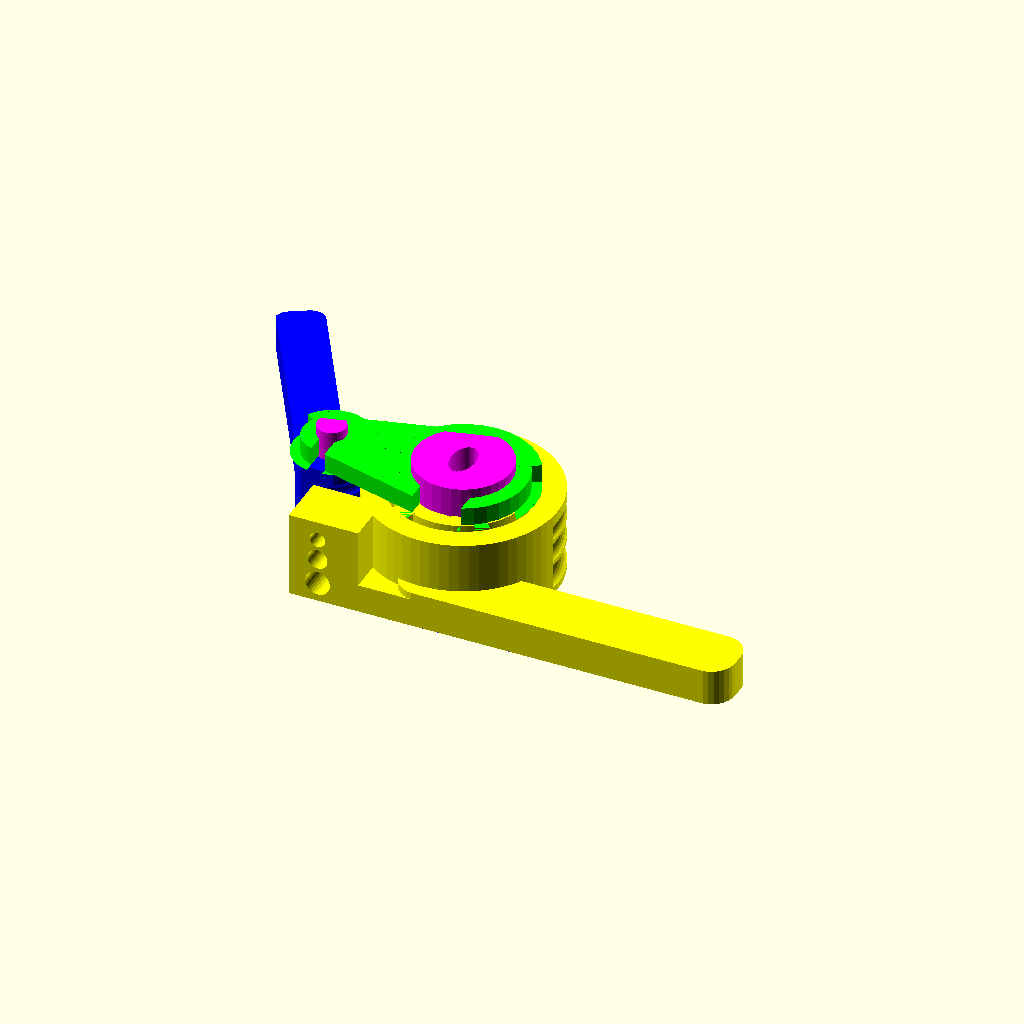
Cell 1: rendered with the file's own defaults.
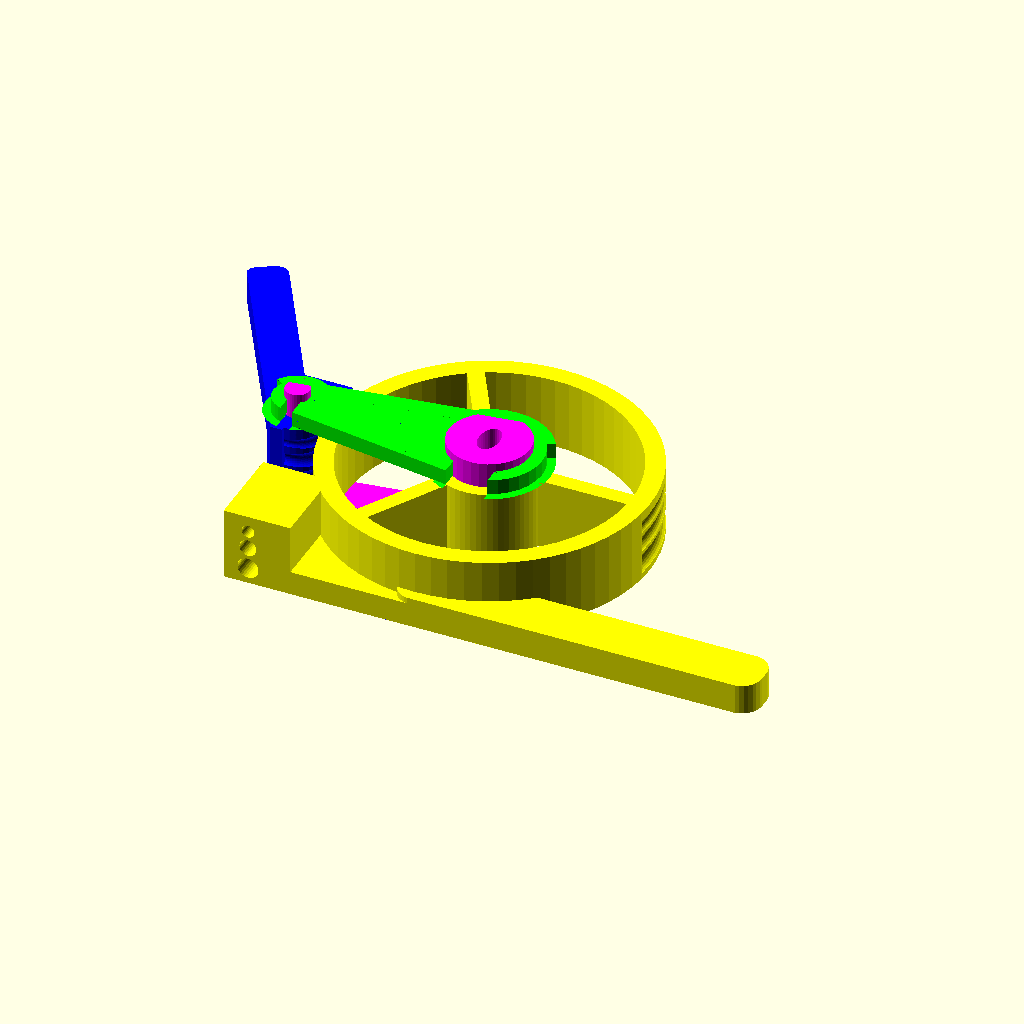
Cell 2: the same model with rad = 80.
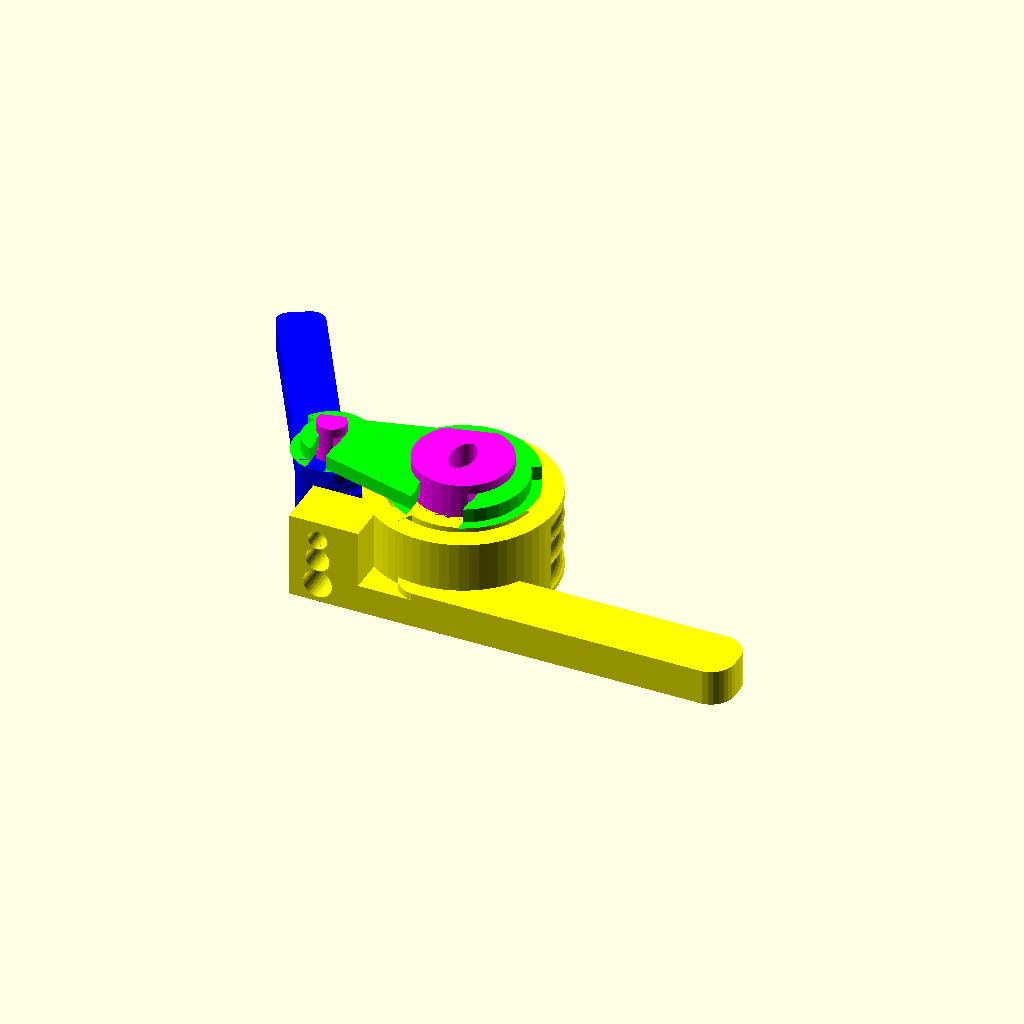
Cell 3 — tolerance set to 1, the other parameters unchanged.
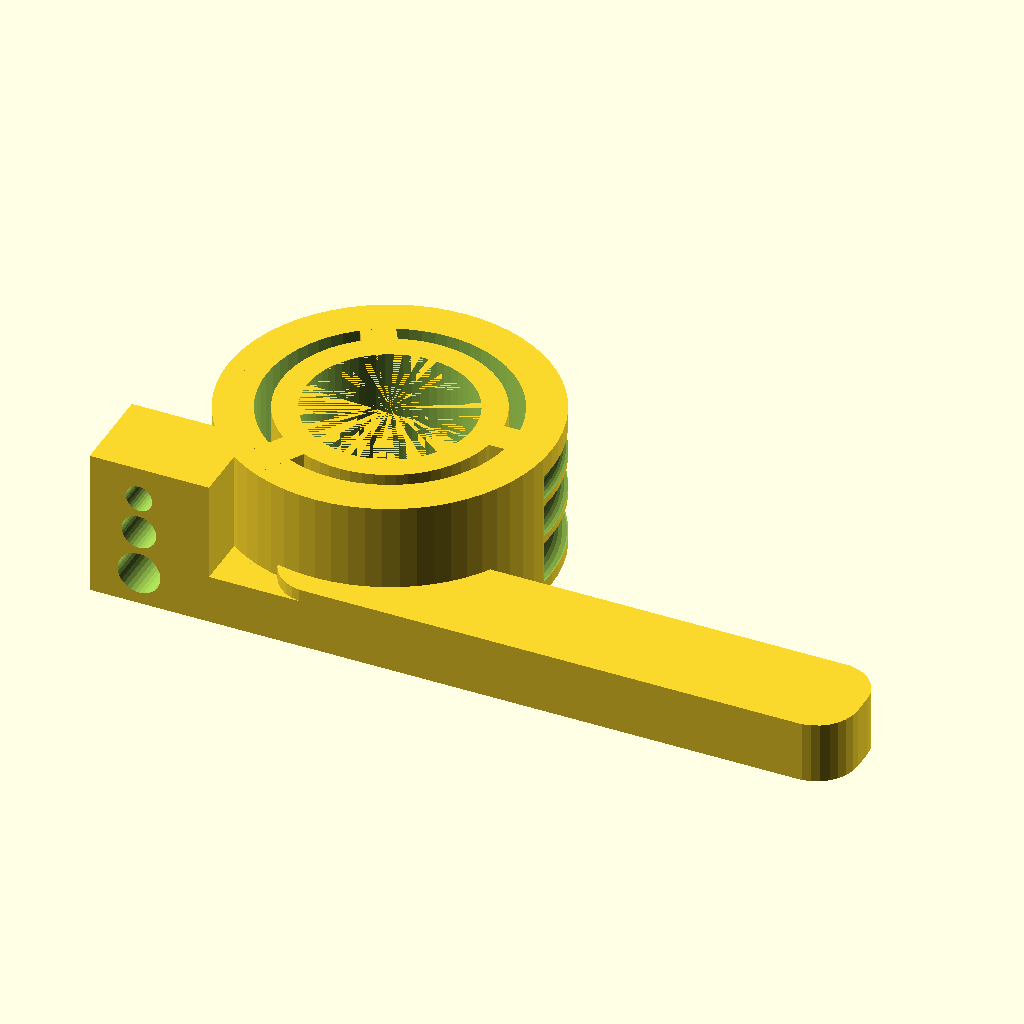
Cell 4: part = "Handle" (everything else at default).
All cells are drawn from the same view direction (rotation 55°, 0°, 25°, orthographic, colour scheme Cornfield), but the view is re-fitted for each cell, so position and scale can differ between cells as well as the parameter.
OpenSCAD source file scadFiles/1680823/2826213.scad:
///////////////////PIPEBENDER//////////////////////////////////// 

//done quickly on a Sunday evening and succesfully fought boredom 

//by Christoph Queck 18.07.2016//////////////////////////////////

//chris(AT)q3d.de////////////////////////////////////////////////

//This Design by Christoph Queck ( 3ddruckqueck ) is licensed under the Creative Commons - Attribution - Non-Commercial - Share Alike license.

//https://creativecommons.org/licenses/by-nc/3.0/de/

//https://creativecommons.org/licenses/by-nc/3.0/de/deed.en



//Bending radius should be at least three times the heatpipe diameter

//Printing:

//I recommend at least 3 perimeter shells and low infill (~10%)

//No supports needed



//Update1 (RC2.scad):

//Rounded the bending lever for smoother results.



//Update2 (RC3.scad):

//Set the default back to r=30mm and updated the .stl



//Update3 (RC4.scad):

//Turned the lever 90 degrees again for easier printing of the axle mounting hole





//Update4 (RC5.scad):

//Bending lever is rounded only on the backside now as it should be



//Update5 (RC6.scad):

//fixed an error for high radius bending lever



//Update7 (RC7.scad):

//colored the preview and reduced the amount of material needed for r>39



//Update8 (RC8.scad):

//Option to change the handle position for bends >90 degrees up to 180



//Update9 (RC9.scad):

//Added option for custom pipe diameters



// Which Part?

part = "Preview"; // [Preview:Preview,Handle:Handle,Bender:Lever,Axle:Axle,Bracket:Bracket]



//Bending Radius in mm

rad=40;//[15:80]

//Tolerance in mm

tolerance=0.20;//[0:0.05:1]



//Use single custom pipe instead of 6, 8, 10 mm ?

CustomPipe = "no"; // [yes,no]



//Custom pipe outer diameter in mm (only up to 16 mm supported)

CustomPipeDia=9.52;



CustomPipeRad=CustomPipeDia/2;



//Bend > 90 degrees ?

bend_180 = "no"; // [yes,no]





// preview[view:north west, tilt:top]





winkel=atan(((rad/2)-6)/(rad+15));

winkel2=atan(((20)-6)/(rad+15));

echo(winkel);



if (part == "Preview") {

	translate([0,0,8])Vorschau();

} else if (part == "Handle") {

	if (bend_180=="no"){

		Main_part();}

	else{

		Main_part180();}

} else if (part == "Bender") {

	translate([0,0,0])rotate([0,0,0])rotate([0,0,-60])translate([0,-rad-15,36])rotate([0,180,90])presse();

} else if (part == "Axle") {

	translate([0,0,rad/2-3])rotate([-90,0,0])rotate([0,0,-winkel])Flataxle();

} else if (part == "Bracket"){

	translate([0,0,-36])axlebracket();

}

else{

	echo("WAT");

}



module Vorschau(){

	preview(); 

	

}

module preview(){ 

	if (bend_180=="no"){

		color("yellow",1)Main_part();

	}

	else{

		color("yellow",1)Main_part180();

	}

	color("lime",1)axlebracket();

	color("blue",1)presse();

	color("magenta",1)Flataxle();



}





module Flataxle(){

	if (rad<40){

		rotate([0,0,winkel])rotate([90,0,0])translate([0,0,-rad/2+3])

		difference(){ //turn and flatten bottom

			translate([0,0,rad/2-3])rotate([-90,0,0])rotate([0,0,-winkel])axle();

			translate([0,0,-50])cube([200,200,100],center=true);

		}

	}

	else{

		rotate([0,0,winkel2])rotate([90,0,0])translate([0,0,-17])

		difference(){ //turn and flatten bottom

			translate([0,0,17])rotate([-90,0,0])rotate([0,0,-winkel2])axle();

			translate([0,0,-50])cube([200,200,100],center=true);

		}

	}

}



module presse(){

	difference() {

		union(){

			translate([-rad-15,0,0])cylinder(r=8,$fn=32,h=36);

			intersection(){

				translate([-rad-15,0,18])cube([30,rad*2/3,36],center=true);

				union(){

					translate([-rad-15,10,18])cube([30,rad*2/3,36],center=true);    

					translate([-rad-15,0,0])cylinder(r=15,h=60,$fn=64);

				}

			}

			translate([-rad-20,0,26])minkowski(){

				rotate([0,0,90+30])

				translate([35+rad/4,0,0])cube([60+rad/2,8,10],center=true);

				cylinder(r=6,h=5);

			}   

		}

		union(){

			intersection(){

				difference(){

					union(){

						translate([-rad-15,0,0])cylinder(r=50,h=80,$fn=32,center=true);

						//translate([-rad-15,0,19])cylinder(r=50,h=8+tolerance*2,$fn=32,center=true);

						//translate([-rad-15,0,28])cylinder(r=50,h=6+tolerance*2,$fn=32,center=true);

					}

					union(){

						translate([-rad-15,0,0])cylinder(r=15,h=80,$fn=32,center=true);

						//translate([-rad-15,0,19])cylinder(r=15,h=8+tolerance*2,$fn=32,center=true);

						//translate([-rad-15,0,28])cylinder(r=15,h=6+tolerance*2,$fn=32,center=true);

					}

				}

				translate([-rad-15,-50,0])cube([50,50,50]);

			}

			//bent pipe cut out 

            if (CustomPipe=="no"){

			translate([-rad-15,0,0])intersection(){

                

				scale([1,1.2,1])union(){

					translate([0,0,8])   

					rotate_extrude(convexity = 10, $fn = 64){

						translate([15, 0, 0])

						circle(r = 5+tolerance/2, $fn = 32);}



					translate([0,0,19])   

					rotate_extrude(convexity = 10, $fn = 64){

						translate([15, 0, 0])

						circle(r = 4+tolerance/2, $fn = 32);}



					translate([0,0,28])   

					rotate_extrude(convexity = 10, $fn = 64){

						translate([15, 0, 0])

						circle(r = 3+tolerance/2, $fn = 32);}



				}

				translate([0,-100,0])cube([100,100,100]);     

			}

        }

        else{

            

			translate([-rad-15,0,0])intersection(){

                

				scale([1,1.2,1])translate([0,0,19])   

					rotate_extrude(convexity = 10, $fn = 64){

						translate([15, 0, 0])

						circle(r = CustomPipeRad+tolerance/2, $fn = 32);}



				

				translate([0,-100,0])cube([100,100,100]);     

			}

            }

			translate([-rad-15,0,0])cylinder(r=6+tolerance,$fn=32,h=40);

			//pipe cut out straight

        if (CustomPipe=="no"){

			translate([-rad,0,8])rotate([90,0,0])cylinder(r=5+tolerance/2,h=rad*2,$fn=32,center=true);

			translate([-rad,0,19])rotate([90,0,0])cylinder(r=4+tolerance/2,h=rad*2,$fn=32,center=true);

			translate([-rad,0,28])rotate([90,0,0])cylinder(r=3+tolerance/2,h=rad*2,$fn=32,center=true);

        }

        else{

            translate([-rad,0,19])rotate([90,0,0])cylinder(r=CustomPipeRad+tolerance/2,h=rad*2,$fn=32,center=true);

            }

			translate([-rad-15-50,-40,0])rotate([0,0,90+30])

			translate([30+rad/2,0,0])cube([220,100,100],center=true);   

		}

	}

}

module presseOLD(){

	difference() {

		union(){

			translate([-rad-15,0,0])cylinder(r=7.5,$fn=32,h=36);

			translate([-rad-15,0,18])cube([30,rad*2/3,36],center=true);

			translate([-rad-15,0,26])minkowski(){

				rotate([0,0,90+30])

				translate([30+rad/2,0,0])cube([60+rad,8,10],center=true);

				cylinder(r=5,h=5);

			}   

		}

		union(){

			translate([-rad-15,0,0])cylinder(r=6+tolerance,$fn=32,h=40);

			

			translate([-rad,0,8])rotate([90,0,0])cylinder(r=5+tolerance,h=rad*2,$fn=32,center=true);

			translate([-rad,0,19])rotate([90,0,0])cylinder(r=4+tolerance,h=rad*2,$fn=32,center=true);

			translate([-rad,0,28])rotate([90,0,0])cylinder(r=3+tolerance,h=rad*2,$fn=32,center=true);

		}

	}

}



module axlebracket(){

	if(rad<40){            

		

		difference(){

			union(){



					hull(){

						translate([0,0,36+tolerance*1.75])cylinder(r=rad/2+6,$fn=32,h=8-tolerance*2);

						translate([-rad-15,0,36+tolerance*1.75])cylinder(r=12,$fn=32,h=8-tolerance*2);

					}

                    

                    translate([0,0,36+tolerance*1.75])difference(){

                        cylinder(r=rad/2+10,$fn=32,h=8-tolerance*2);

                        rotate([0,0,30])translate([-50,-100,0])cube([100,100,100]);}

					translate([-rad-15,0,36+tolerance*1.75])difference(){

                        cylinder(r=16,$fn=32,h=8-tolerance*2);

                        rotate([0,0,-30])translate([-50,-100,0])cube([100,100,100]);}

                        



			}

			union()

			rotate([0,0,winkel])rotate([90,0,0])translate([0,0,-rad/2+3])

			difference(){

				translate([0,0,rad/2-3])rotate([-90,0,0])rotate([0,0,-winkel])union(){

					{

						intersection(){

							translate([0,0,40+tolerance])cube([rad/2+tolerance*3,rad+tolerance,8],center=true);

							translate([0,0,-8])cylinder(r=rad/2+tolerance,$fn=32,h=60);

						}

						

						intersection(){

							translate([-rad-15,0,40+tolerance])cube([6+tolerance*3,rad+tolerance,8],center=true);

							translate([-rad-15,0,-8])cylinder(r=6+tolerance,$fn=32,h=60);

						}

						

						translate([0,-10,40+tolerance])cube([rad/2+tolerance*1.5,rad,8],center=true);

						translate([-rad-15,-10,40+tolerance])cube([6+tolerance*1.5,rad,8],center=true);

					}

				}



				translate([0,0,-50-tolerance])cube([200,200,100],center=true);



			}

		}

	}

	else{

		difference(){

			union(){

				

					hull(){

						translate([0,0,36+tolerance*1.75])cylinder(r=20+6,$fn=32,h=8-tolerance*2);

						translate([-rad-15,0,36+tolerance*1.75])cylinder(r=12,$fn=32,h=8-tolerance*2);

					}

					                    translate([0,0,36+tolerance*1.75])difference(){

                        cylinder(r=20+10,$fn=32,h=8-tolerance*2);

                        rotate([0,0,30])translate([-50,-100,0])cube([100,100,100]);}

					translate([-rad-15,0,36+tolerance*1.75])difference(){

                        cylinder(r=16,$fn=32,h=8-tolerance*2);

                        rotate([0,0,-30])translate([-50,-100,0])cube([100,100,100]);}

                        

				

			}

			union()

			rotate([0,0,winkel2])rotate([90,0,0])translate([0,0,-20+3])

			difference(){

				translate([0,0,20-3])rotate([-90,0,0])rotate([0,0,-winkel2])union(){

					{

						intersection(){

							translate([0,0,40+tolerance])cube([20+tolerance*3,40+tolerance,8],center=true);

							translate([0,0,-8])cylinder(r=20+tolerance,$fn=32,h=60);

						}

						

						intersection(){

							translate([-rad-15,0,40+tolerance])cube([6+tolerance*3,40+tolerance,8],center=true);

							translate([-rad-15,0,-8])cylinder(r=6+tolerance,$fn=32,h=60);

						}

						

						translate([0,-10,40+tolerance])cube([20+tolerance*1.5,40,8],center=true);

						translate([-rad-15,-10,40+tolerance])cube([6+tolerance*1.5,40,8],center=true);

					}

				}



				translate([0,0,-50-tolerance])cube([200,200,100],center=true);

				

			}

			//translate([(-rad-27)/2,0,-10])cylinder(r=rad/4-6,$fn=32,h=80);

		}

		

	}

}

module axle(){

	

	

	if (rad<40){

		

		union(){//axle

			translate([0,0,-8])cylinder(r=rad/2,$fn=32,h=44+tolerance*2.5);

			translate([-rad-15,0,-8])cylinder(r=6,$fn=32,h=44+tolerance*2.5);

			intersection(){

				translate([0,0,40+tolerance])cube([rad/2,rad,8+tolerance*3],center=true);

				translate([0,0,-8])cylinder(r=rad/2,$fn=32,h=60);

			}

			

			intersection(){

				translate([-rad-15,0,40+tolerance])cube([6,rad,8+tolerance*3],center=true);

				translate([-rad-15,0,-8])cylinder(r=6,$fn=32,h=60);

			}

			hull(){

				translate([0,0,-8])cylinder(r=rad/2,$fn=32,h=8-tolerance);

				translate([-rad-15,0,-8])cylinder(r=6,$fn=32,h=8-tolerance);

			}

			

			translate([0,0,44+tolerance*2.5])cylinder(r=rad/2,$fn=32,h=4);

			translate([-rad-15,0,44+tolerance*2.5])cylinder(r=6,$fn=32,h=4);

		}

	}

	else{

		difference(){

			union(){//axle

				translate([0,0,-8])cylinder(r=20,$fn=32,h=44+tolerance*2.5);

				translate([-rad-15,0,-8])cylinder(r=6,$fn=32,h=44+tolerance*2.5);

				intersection(){

					translate([0,0,40+tolerance])cube([20,40,8+tolerance*3],center=true);

					translate([0,0,-8])cylinder(r=20,$fn=32,h=60);

				}

				

				intersection(){

					translate([-rad-15,0,40+tolerance])cube([6,40,8+tolerance*3],center=true);

					translate([-rad-15,0,-8])cylinder(r=6,$fn=32,h=60);

				}

				hull(){

					translate([0,0,-8])cylinder(r=20,$fn=32,h=8-tolerance);

					translate([-rad-15,0,-8])cylinder(r=6,$fn=32,h=8-tolerance);

				}

				

				translate([0,0,44+tolerance*2.5])cylinder(r=20,$fn=32,h=4);

				translate([-rad-15,0,44+tolerance*2.5])cylinder(r=6,$fn=32,h=4);

			}

			translate([0,0,-10])scale([1,1.7,1])cylinder(r=5,$fn=32,h=70+tolerance*2.5);



		}

	}

}













module ausschnitt(){

	difference(){

		union(){

			translate([0,0,-1])cylinder(r=rad-10,h=40,$fn=64);

			//translate([-rad-12,-rad-5,0])cube([rad+12,rad/2+2,36]);  

		}

		union(){

			cylinder(r=26+tolerance,h=36,$fn=64);

			rotate([0,0,0])translate([rad/2,0,18])cube([rad,8,38],center=true);

			rotate([0,0,120])translate([rad/2,0,18])cube([rad,8,38],center=true);

			rotate([0,0,240])translate([rad/2,0,18])cube([rad,8,38],center=true);

			

		}

	}

}

module Main_part(){

	if (rad<40){

		union(){  

			difference(){

				union(){//center part

					cylinder(r=rad-0.5-tolerance,h=36,$fn=64);



					//pipe holder

					translate([-rad-12,-rad-5,0])cube([rad+12,rad/2+2,36]);

					//cut out pipes straight part

				}     

				translate([-rad,-rad,8])rotate([90,0,0])cylinder(r=5+tolerance,h=rad*2,$fn=32,center=true);

				translate([-rad,-rad,19])rotate([90,0,0])cylinder(r=4+tolerance,h=rad*2,$fn=32,center=true);

				translate([-rad,-rad,28])rotate([90,0,0])cylinder(r=3+tolerance,h=rad*2,$fn=32,center=true);

				

				//cut out pipes round part





				union(){

					difference(){



						union(){

							translate([0,0,8])   

							rotate_extrude(convexity = 10, $fn = 64){

								translate([rad, 0, 0])

								circle(r = 5+tolerance, $fn = 32);}



							translate([0,0,19])   

							rotate_extrude(convexity = 10, $fn = 64){

								translate([rad, 0, 0])

								circle(r = 4+tolerance, $fn = 32);}



							translate([0,0,28])   

							rotate_extrude(convexity = 10, $fn = 64){

								translate([rad, 0, 0])

								circle(r = 3+tolerance, $fn = 32);}



						}

						hull(){

							translate([rad+20,-rad-20,0])cube([1,1,50]);

							rotate([0,0,-5])translate([rad+20,0,0])cube([1,1,50]);

							rotate([0,0,180])translate([rad+20,0,0])cube([1,1,50]);

							translate([-rad-20,-rad-20,0])cube([1,1,50]);

						}

						//translate([-50,-100,0])cube([100,100,100]);

						



					}

					cylinder(r=rad/2+tolerance,h=36,$fn=64);

				}

			}

			difference(){

				translate([0,-rad+5,0])minkowski(){

					

					cube([80+rad,5,10]);

					cylinder(r=8,h=5);

				}

				cylinder(r=rad/2+tolerance,h=36,$fn=64);

			}

		}

	}

	else{

		union(){

			difference(){

				union(){//center part

					cylinder(r=rad-0.5-tolerance,h=36,$fn=64);

					

					//pipe holder

					translate([-rad-12,-rad-5,0])cube([rad+12,rad/2+2,12]);

					translate([-rad-12,-rad-5,0])cube([25+rad/10,rad/2+2,36]);

					//cut out pipes straight part

				}     

				translate([-rad,-rad,8])rotate([90,0,0])cylinder(r=5+tolerance,h=rad*2,$fn=32,center=true);

				translate([-rad,-rad,19])rotate([90,0,0])cylinder(r=4+tolerance,h=rad*2,$fn=32,center=true);

				translate([-rad,-rad,28])rotate([90,0,0])cylinder(r=3+tolerance,h=rad*2,$fn=32,center=true);

				

				//cut out pipes round part





				union(){

					difference(){



						union(){

							translate([0,0,8])   

							rotate_extrude(convexity = 10, $fn = 64){

								translate([rad, 0, 0])

								circle(r = 5+tolerance, $fn = 32);}



							translate([0,0,19])   

							rotate_extrude(convexity = 10, $fn = 64){

								translate([rad, 0, 0])

								circle(r = 4+tolerance, $fn = 32);}



							translate([0,0,28])   

							rotate_extrude(convexity = 10, $fn = 64){

								translate([rad, 0, 0])

								circle(r = 3+tolerance, $fn = 32);}



						}

						hull(){

							translate([rad+20,-rad-20,0])cube([1,1,50]);

							rotate([0,0,-5])translate([rad+20,0,0])cube([1,1,50]);

							rotate([0,0,180])translate([rad+20,0,0])cube([1,1,50]);

							translate([-rad-20,-rad-20,0])cube([1,1,50]);

						}

						//translate([0,100,0])cube([100,100,100],center=true);



					}

					cylinder(r=20+tolerance,h=36,$fn=64);

					ausschnitt();

				}

			}

			difference(){

				translate([0,-rad+5,0])minkowski(){

					

					cube([80+rad,5,10]);

					cylinder(r=10,h=5);

				}

				cylinder(r=20+tolerance,h=36,$fn=64);

				ausschnitt();

			}

		}

		

	}

}



module Main_part180(){

	if (rad<40){

		union(){  

			difference(){

				union(){//center part

					cylinder(r=rad-0.5-tolerance,h=36,$fn=64);



					//pipe holder

					translate([-rad-12,-rad-5,0])cube([rad+12,rad/2+2,36]);

					//cut out pipes straight part 6, 8, 10 mm

				}

                if (CustomPipe=="no"){

				translate([-rad,-rad,8])rotate([90,0,0])cylinder(r=5+tolerance,h=rad*3,$fn=32,center=true);

				translate([-rad,-rad,19])rotate([90,0,0])cylinder(r=4+tolerance,h=rad*3,$fn=32,center=true);

				translate([-rad,-rad,28])rotate([90,0,0])cylinder(r=3+tolerance,h=rad*3,$fn=32,center=true);

				}

                else{ ////cut out pipes straight part custom dia

                    translate([-rad,-rad,19])rotate([90,0,0])cylinder(r=CustomPipeRad+tolerance,h=rad*3,$fn=32,center=true);

                    }

				//cut out pipes round part 6, 8, 10 mm





				union(){

					difference(){

                        if (CustomPipe=="no"){

						union(){

							translate([0,0,8])   

							rotate_extrude(convexity = 10, $fn = 64){

								translate([rad, 0, 0])

								circle(r = 5+tolerance, $fn = 32);}



							translate([0,0,19])   

							rotate_extrude(convexity = 10, $fn = 64){

								translate([rad, 0, 0])

								circle(r = 4+tolerance, $fn = 32);}



							translate([0,0,28])   

							rotate_extrude(convexity = 10, $fn = 64){

								translate([rad, 0, 0])

								circle(r = 3+tolerance, $fn = 32);}



						}

                    }else{ ////cut out pipes round custom dia

                        translate([0,0,19])   

							rotate_extrude(convexity = 10, $fn = 64){

								translate([rad, 0, 0])

								circle(r = CustomPipeRad+tolerance, $fn = 32);}

                        

                        }

						hull(){

							translate([rad+20,-rad-20,0])cube([1,1,50]);

							rotate([0,0,0])translate([0,0,0])cube([1,1,50]);

							rotate([0,0,180])translate([rad+20,0,0])cube([1,1,50]);

							translate([-rad-20,-rad-20,0])cube([1,1,50]);

						}



						//translate([-50,-100,0])cube([100,100,100]);

						



					}

					cylinder(r=rad/2+tolerance,h=36,$fn=64);

				}

			}

			difference(){

				translate([0,-rad+5,0])rotate([0,0,-90])minkowski(){

					

					cube([80+rad,5,10]);

					cylinder(r=8,h=5);

					

				}

				cylinder(r=rad/2+tolerance,h=36,$fn=64);

			}

		}

	}

	else{

		union(){

			difference(){

				union(){//center part

					cylinder(r=rad-0.5-tolerance,h=36,$fn=64);

					

					//pipe holder

					translate([-rad-12,-rad-5,0])cube([rad+12,rad/2+2,12]);

					translate([-rad-12,-rad-5,0])cube([25+rad/10,rad/2+2,36]);

					//cut out pipes straight part

				}     

			if (CustomPipe=="no"){

				translate([-rad,-rad,8])rotate([90,0,0])cylinder(r=5+tolerance,h=rad*3,$fn=32,center=true);

				translate([-rad,-rad,19])rotate([90,0,0])cylinder(r=4+tolerance,h=rad*3,$fn=32,center=true);

				translate([-rad,-rad,28])rotate([90,0,0])cylinder(r=3+tolerance,h=rad*3,$fn=32,center=true);

				}

                else{ ////cut out pipes straight part custom dia

                    translate([-rad,-rad,19])rotate([90,0,0])cylinder(r=CustomPipeRad+tolerance,h=rad*3,$fn=32,center=true);

                    }

				

				//cut out pipes round part





				union(){

					difference(){



					if (CustomPipe=="no"){

						union(){

							translate([0,0,8])   

							rotate_extrude(convexity = 10, $fn = 64){

								translate([rad, 0, 0])

								circle(r = 5+tolerance, $fn = 32);}



							translate([0,0,19])   

							rotate_extrude(convexity = 10, $fn = 64){

								translate([rad, 0, 0])

								circle(r = 4+tolerance, $fn = 32);}



							translate([0,0,28])   

							rotate_extrude(convexity = 10, $fn = 64){

								translate([rad, 0, 0])

								circle(r = 3+tolerance, $fn = 32);}



						}

                    }else{ ////cut out pipes round custom dia

                        translate([0,0,19])   

							rotate_extrude(convexity = 10, $fn = 64){

								translate([rad, 0, 0])

								circle(r = CustomPipeRad+tolerance, $fn = 32);}

                        

                        }

						hull(){

							translate([rad+20,-rad-20,0])cube([1,1,50]);

							rotate([0,0,0])translate([0,0,0])cube([1,1,50]);

							rotate([0,0,180])translate([rad+20,0,0])cube([1,1,50]);

							translate([-rad-20,-rad-20,0])cube([1,1,50]);

						}

						//translate([0,100,0])cube([100,100,100],center=true);



					}

					cylinder(r=20+tolerance,h=36,$fn=64);

					ausschnitt();

				}

			}

			difference(){

				translate([0,-rad+5,0])rotate([0,0,-90])minkowski(){

					

					cube([80+rad,5,10]);

					cylinder(r=10,h=5);

				}

				cylinder(r=20+tolerance,h=36,$fn=64);

				ausschnitt();

			}

		}

		

	}

}
Parameter table extracted from the source (name, type, default, range or options):
part: string, default "Preview", options "Preview", "Handle", "Bender", "Axle", "Bracket"
rad: number, default 40, range 15 to 80
tolerance: number, default 0.2, range 0 to 1, step 0.05
CustomPipe: string, default "no", options "yes", "no"
CustomPipeDia: number, default 9.52
bend_180: string, default "no", options "yes", "no"
